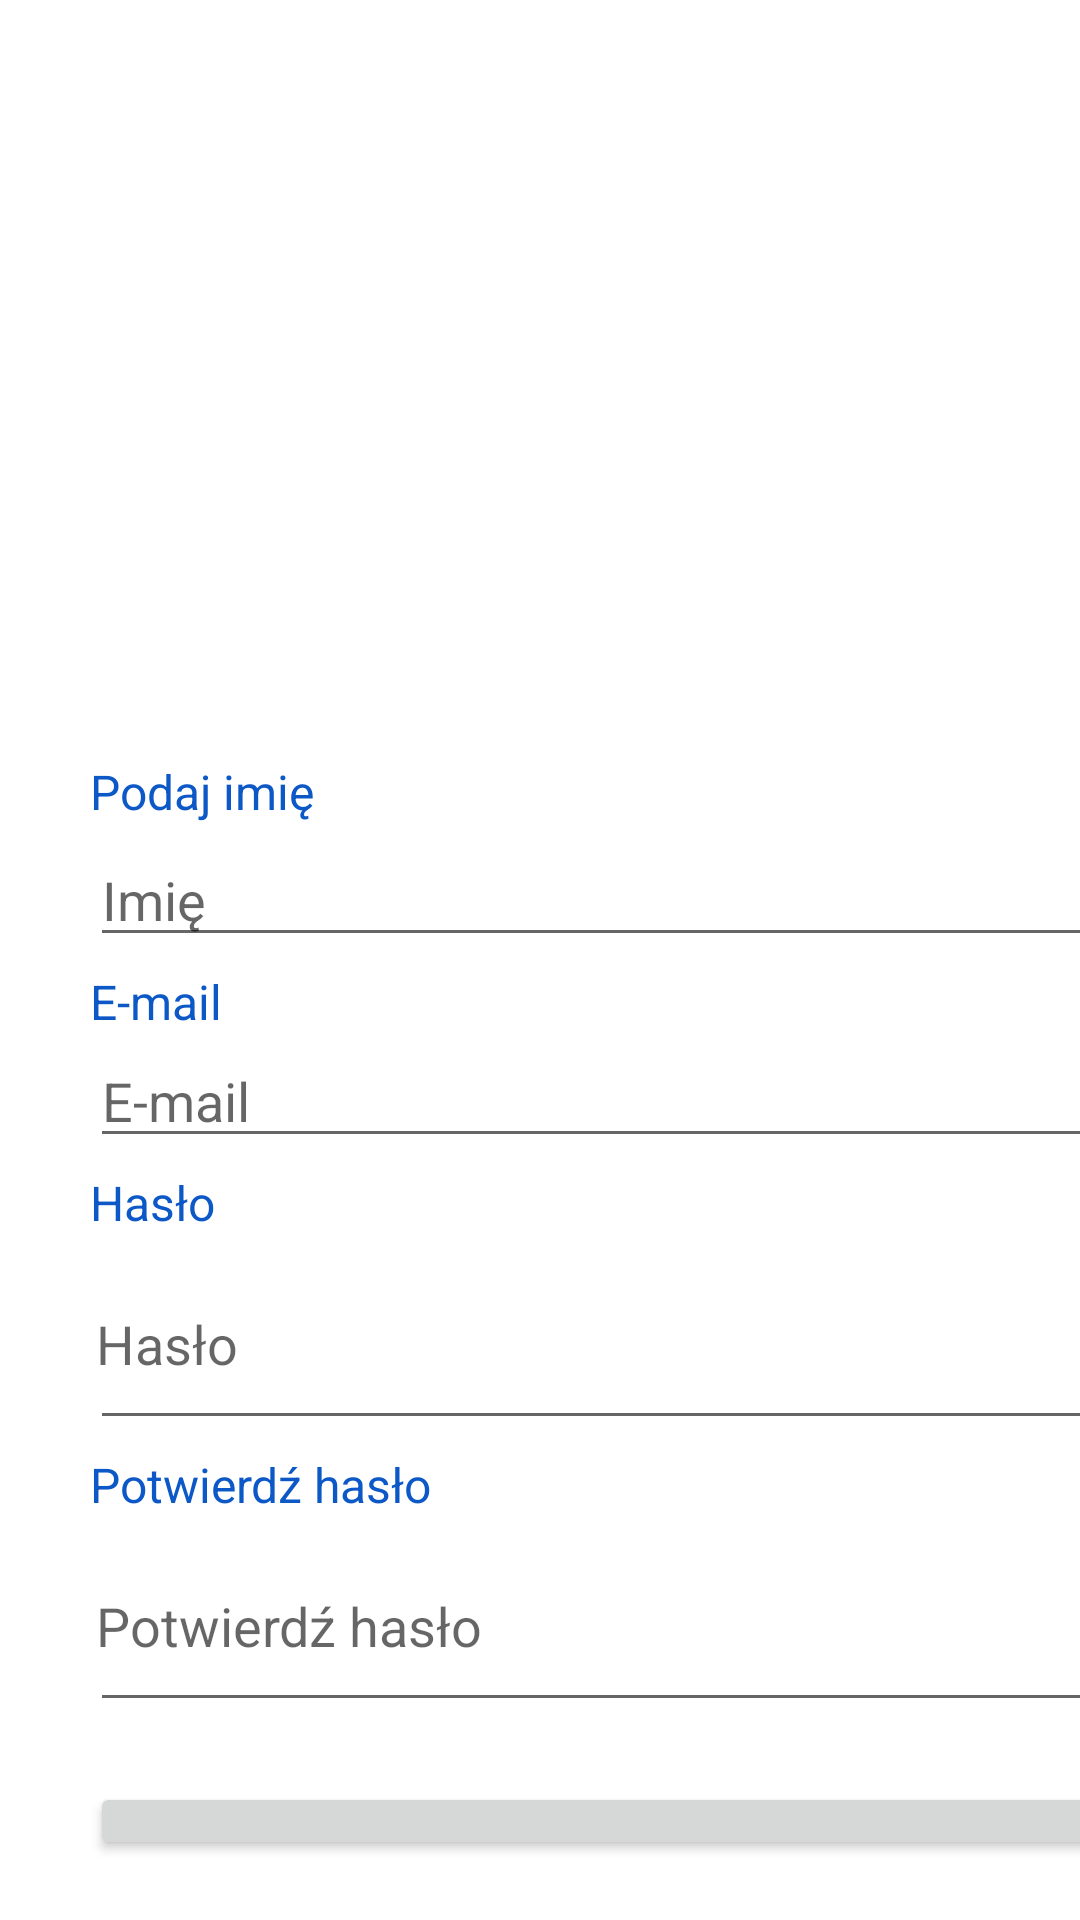

The Android layout XML behind this screen, and the referenced resources:
<!-- AndroidManifest.xml: application theme Theme.EventHelper -->
<!-- res/layout/activity_registration.xml -->
<?xml version="1.0" encoding="utf-8"?>
<LinearLayout
    xmlns:android="http://schemas.android.com/apk/res/android"

    xmlns:tools="http://schemas.android.com/tools"
    android:layout_width="match_parent"
    android:layout_height="match_parent"
    android:background="@drawable/background"
    android:orientation="vertical">


    <TextView
        android:layout_width="wrap_content"
        android:layout_height="242dp"
        android:layout_marginTop="8dp"
        android:fontFamily="cursive"
        android:paddingVertical="4dp"
        android:text="@string/powitanie"
        android:textAlignment="center"
        android:textColor="@color/white"
        android:textSize="60sp"
        android:textStyle="italic" />

    <TextView
        android:layout_width="350dp"
        android:layout_height="wrap_content"
        android:layout_marginHorizontal="30dp"
        android:layout_marginTop="3dp"
        android:text="@string/imie"
        android:layout_gravity="bottom"
        android:textColor="@color/blue"
        android:textSize="16sp" />

    <EditText
        android:id="@+id/imie_space"
        android:layout_width="350dp"
        android:layout_height="wrap_content"
        android:layout_marginHorizontal="30dp"
        android:layout_marginTop="3dp"
        android:autofillHints=""
        android:hint="@string/imiew"
        android:inputType="textPersonName"
        tools:ignore="LabelFor" />

    <TextView
        android:layout_width="350dp"
        android:layout_height="wrap_content"
        android:layout_marginHorizontal="30dp"
        android:layout_marginTop="4dp"
        android:text="@string/email"
        android:textColor="@color/blue"
        android:textSize="16sp" />

    <EditText
        android:id="@+id/mailmail"
        android:layout_width="350dp"
        android:layout_height="wrap_content"
        android:layout_marginHorizontal="30dp"
        android:layout_marginTop="0dp"
        android:autofillHints=""
        android:hint="@string/email"
        android:inputType="textPersonName"
        tools:ignore="LabelFor" />

    <TextView
        android:layout_width="match_parent"
        android:layout_height="wrap_content"
        android:layout_marginHorizontal="30dp"
        android:layout_marginTop="4dp"
        android:text="@string/haslo"
        android:textColor="@color/blue"
        android:textSize="16sp" />

    <EditText
        android:id="@+id/pass_first"
        android:layout_width="350dp"
        android:layout_height="wrap_content"
        android:layout_marginHorizontal="30dp"
        android:layout_marginTop="4dp"
        android:autofillHints=""
        android:hint="@string/haslo"
        android:inputType="textPassword"
        android:paddingHorizontal="2dp"
        android:paddingVertical="20dp" />

    <TextView
        android:layout_width="350dp"
        android:layout_height="wrap_content"
        android:layout_marginHorizontal="30dp"
        android:layout_marginTop="4dp"
        android:text="@string/confirm_haslo"
        android:textColor="@color/blue"
        android:textSize="16sp" />

    <EditText
        android:id="@+id/confirmm_pass"
        android:layout_width="350dp"
        android:layout_height="wrap_content"
        android:layout_marginHorizontal="30dp"
        android:layout_marginTop="4dp"
        android:autofillHints=""
        android:hint="@string/confirm_haslo"
        android:inputType="textPassword"
        android:paddingHorizontal="2dp"
        android:paddingVertical="20dp" />

    <Button
        android:id="@+id/buttom_rejestracja"
        android:layout_width="350dp"
        android:layout_height="wrap_content"
        android:layout_marginHorizontal="30dp"
        android:layout_marginVertical="20dp"
        android:layout_marginTop="4dp"
        android:paddingBottom="12dp"
        android:text="@string/zarejestuj"
        android:textColor="@color/white" />


</LinearLayout>
<!-- resources referenced by this layout -->
<resources>
  <color name="blue">#0D58C7</color>
  <color name="white">#FFFFFFFF</color>
  <string name="confirm_haslo">Potwierdź hasło</string>
  <string name="email">E-mail</string>
  <string name="haslo">Hasło</string>
  <string name="imie">Podaj imię</string>
  <string name="imiew">Imię</string>
  <string name="powitanie">To prostrze niz myslisz!</string>
  <string name="zarejestuj">Zarejestruj się!</string>
  <style name="Theme.EventHelper" parent="Theme.MaterialComponents.DayNight.DarkActionBar">
          
          <item name="colorPrimary">@color/purple_500</item>
          <item name="colorPrimaryVariant">@color/purple_700</item>
          <item name="colorOnPrimary">@color/white</item>
          
          <item name="colorSecondary">@color/teal_200</item>
          <item name="colorSecondaryVariant">@color/teal_700</item>
          <item name="colorOnSecondary">@color/black</item>
          
          <item name="android:statusBarColor" tools:targetApi="l">?attr/colorPrimaryVariant</item>
          
      </style>
  <color name="purple_500">#2196F3</color>
  <color name="purple_700">#03A9F4</color>
  <color name="teal_200">#FF03DAC5</color>
  <color name="teal_700">#FF018786</color>
  <color name="black">#FF000000</color>
</resources>
